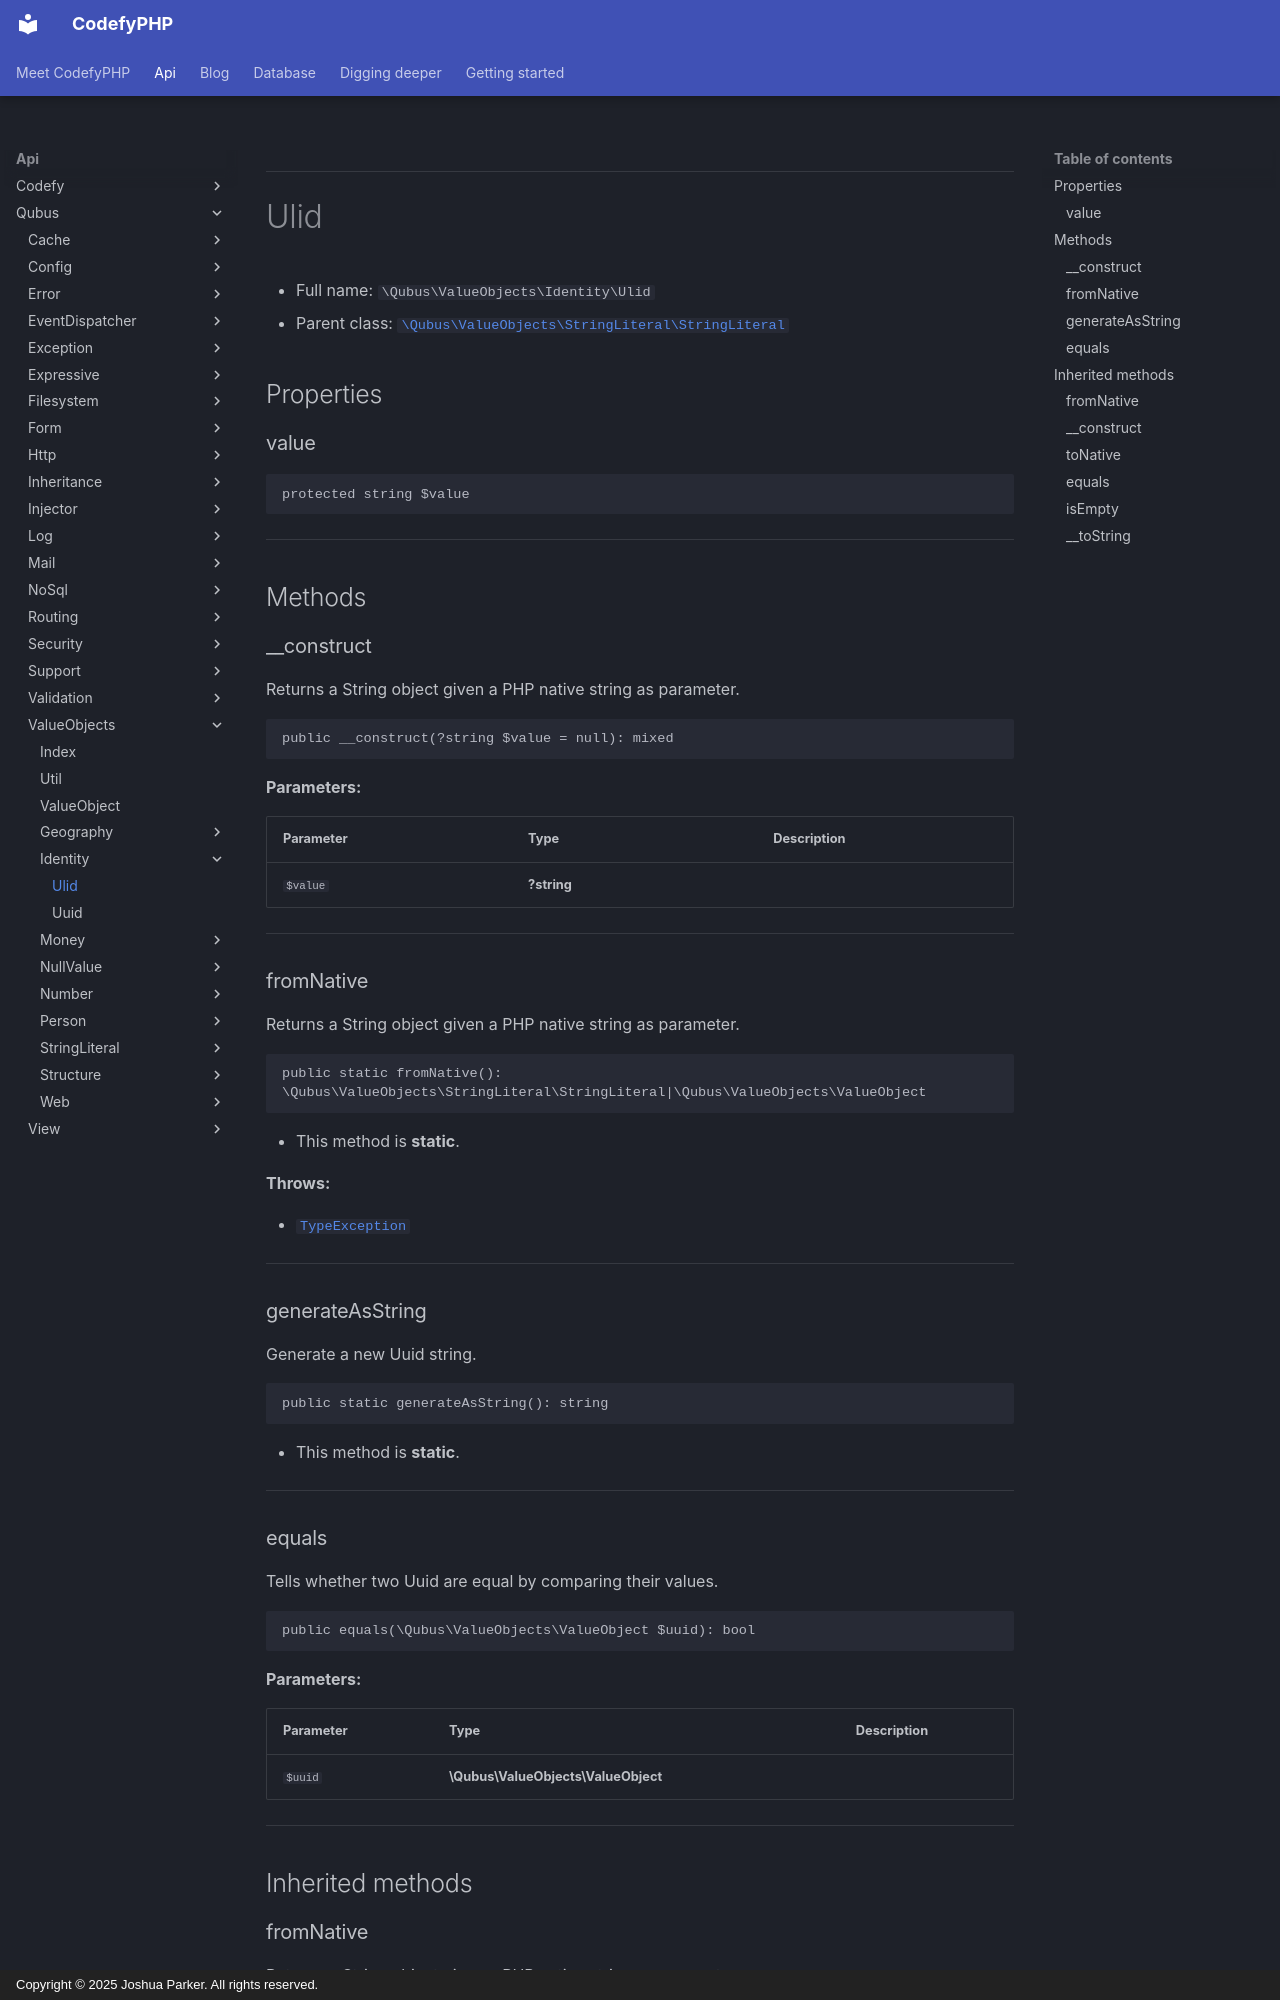

repository: codefyphp/docs · page: api/Qubus/ValueObjects/Identity/Ulid/index.html · generator: mkdocs · copyright: Copyright © 2025 Joshua Parker. All rights reserved.

***

# Ulid





* Full name: `\Qubus\ValueObjects\Identity\Ulid`
* Parent class: [`\Qubus\ValueObjects\StringLiteral\StringLiteral`](../StringLiteral/StringLiteral.md)



## Properties


### value



```php
protected string $value
```






***

## Methods


### __construct

Returns a String object given a PHP native string as parameter.

```php
public __construct(?string $value = null): mixed
```








**Parameters:**

| Parameter | Type | Description |
|-----------|------|-------------|
| `$value` | **?string** |  |





***

### fromNative

Returns a String object given a PHP native string as parameter.

```php
public static fromNative(): \Qubus\ValueObjects\StringLiteral\StringLiteral|\Qubus\ValueObjects\ValueObject
```



* This method is **static**.







**Throws:**

- [`TypeException`](../../Exception/Data/TypeException.md)



***

### generateAsString

Generate a new Uuid string.

```php
public static generateAsString(): string
```



* This method is **static**.








***

### equals

Tells whether two Uuid are equal by comparing their values.

```php
public equals(\Qubus\ValueObjects\ValueObject $uuid): bool
```








**Parameters:**

| Parameter | Type | Description |
|-----------|------|-------------|
| `$uuid` | **\Qubus\ValueObjects\ValueObject** |  |





***


## Inherited methods
